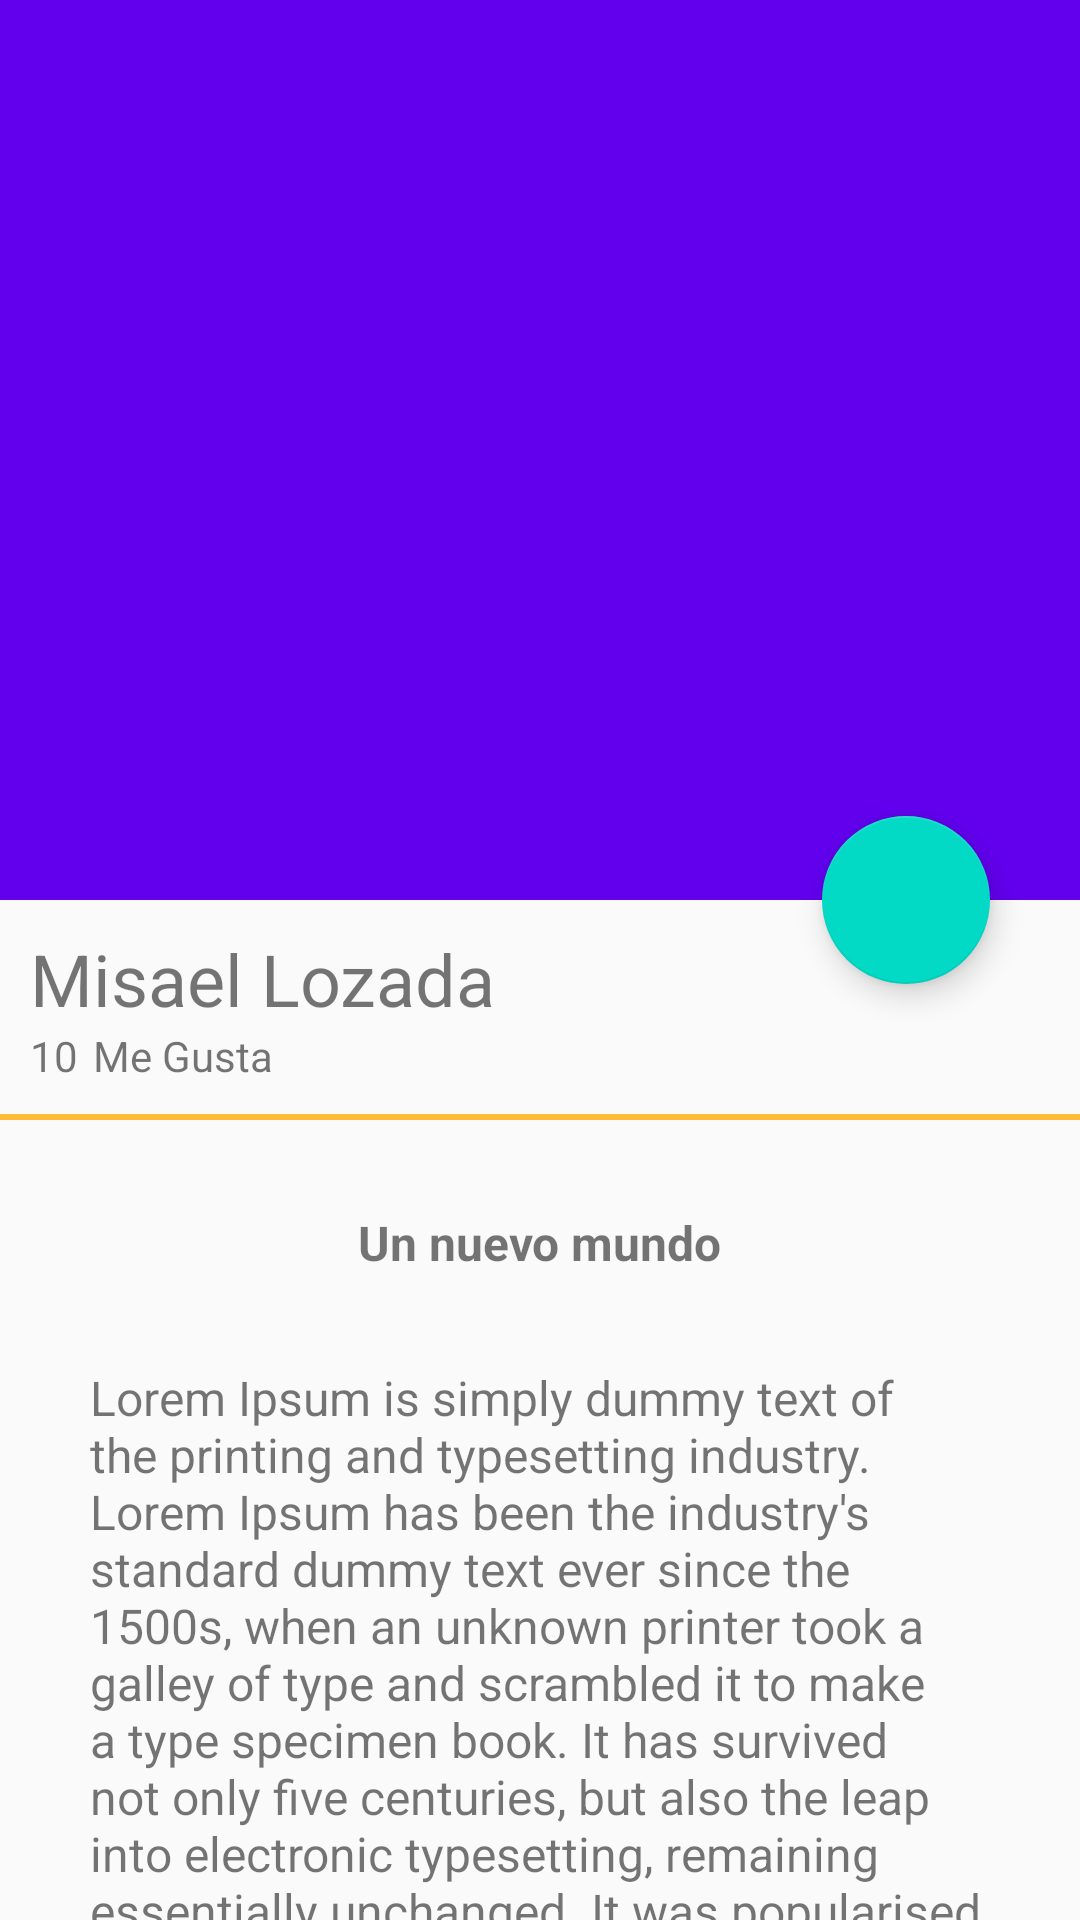

Reconstruct the res/layout file that produces this screen, plus the resources it refers to.
<!-- AndroidManifest.xml: application theme AppTheme -->
<!-- res/layout/activity_image_detail.xml -->
<?xml version="1.0" encoding="utf-8"?>
<androidx.coordinatorlayout.widget.CoordinatorLayout xmlns:android="http://schemas.android.com/apk/res/android"
    xmlns:app="http://schemas.android.com/apk/res-auto"
    xmlns:tools="http://schemas.android.com/tools"
    android:layout_width="match_parent"
    android:layout_height="match_parent"
    tools:context=".view.ImageDetailActivity">

    <com.google.android.material.appbar.AppBarLayout
        android:id="@+id/appbar_image_detail"
        android:layout_width="match_parent"
        android:layout_height="@dimen/height_image_detail"
        android:theme="@style/AppTheme.AppBarOverlay">

        <com.google.android.material.appbar.CollapsingToolbarLayout
            android:id="@+id/collapsing_toolbar_image_detail"
            android:layout_width="match_parent"
            android:layout_height="match_parent"
            app:layout_scrollFlags="scroll|exitUntilCollapsed"
            app:contentScrim="@color/colorPrimary">

            <ImageView
                android:id="@+id/image_image_detail"
                android:layout_width="match_parent"
                android:layout_height="match_parent"
                android:scaleType="centerCrop"
                android:background="@drawable/imagen"
                app:layout_collapseMode="parallax"/>

            <androidx.appcompat.widget.Toolbar
                android:id="@+id/toolbar_image_detail"
                android:layout_width="match_parent"
                android:layout_height="?attr/actionBarSize"
                app:popupTheme="@style/AppTheme.PopupOverlay"
                app:layout_collapseMode="pin"/>
        </com.google.android.material.appbar.CollapsingToolbarLayout>

    </com.google.android.material.appbar.AppBarLayout>

    <androidx.core.widget.NestedScrollView
        android:layout_width="match_parent"
        android:layout_height="match_parent"
        app:layout_behavior="com.google.android.material.appbar.AppBarLayout$ScrollingViewBehavior">

        <LinearLayout
            android:layout_width="match_parent"
            android:layout_height="match_parent"
            android:orientation="vertical">

            <TextView
                android:id="@+id/username_image_detail"
                android:layout_width="match_parent"
                android:layout_height="wrap_content"
                android:textSize="@dimen/textSize_username_image_detail"
                android:text="@string/misael_lozada_cardview"
                android:layout_marginTop="@dimen/marginTop_image_detail"
                android:paddingLeft="@dimen/padding_card"
                android:paddingRight="@dimen/padding_card"/>

            <LinearLayout
                android:layout_width="match_parent"
                android:layout_height="wrap_content"
                android:orientation="horizontal"
                android:paddingBottom="@dimen/padding_card"
                android:paddingLeft="@dimen/padding_card"
                android:paddingRight="@dimen/padding_card">

                <TextView
                    android:layout_width="wrap_content"
                    android:layout_height="wrap_content"
                    android:textSize="@dimen/textSize_megusta_image_detail"
                    android:text="@string/text_cantidad_megusta_image_detail"/>

                <TextView
                    android:layout_width="wrap_content"
                    android:layout_height="wrap_content"
                    android:textSize="@dimen/textSize_megusta_image_detail"
                    android:layout_marginLeft="@dimen/marginLeft_image_megusta_image_detail"
                    android:text="@string/test_megusta_image_detail"/>
            </LinearLayout>

            <View
                android:layout_width="match_parent"
                android:layout_height="@dimen/height_divider_image_detail"
                android:background="@android:color/holo_orange_light">
            </View>

            <TextView
                android:id="@+id/title_image_detail"
                android:layout_width="wrap_content"
                android:layout_height="wrap_content"
                android:textSize="@dimen/textSize_title_image_detail"
                android:text="@string/text_title_image_detail"
                android:textStyle="bold"
                android:paddingTop="@dimen/paddinTop_title_image_detail"
                android:layout_gravity="center_horizontal"/>

            <TextView
                android:id="@+id/content_image_detail"
                android:layout_width="wrap_content"
                android:layout_height="wrap_content"
                android:textSize="@dimen/textSize_title_image_detail"
               android:text="@string/text_content_image_detail"
                android:paddingTop="@dimen/paddinTop_title_image_detail"
                android:paddingLeft="@dimen/paddinTop_title_image_detail"
                android:paddingRight="@dimen/paddinTop_title_image_detail"
                android:layout_gravity="center_horizontal"/>
        </LinearLayout>
    </androidx.core.widget.NestedScrollView>

    <com.google.android.material.floatingactionbutton.FloatingActionButton
        android:id="@+id/fab_image_detail"
        android:layout_width="wrap_content"
        android:layout_height="wrap_content"
        android:src="@drawable/heart"
        app:layout_anchor="@id/image_image_detail"
        app:layout_anchorGravity="bottom|end"
        android:layout_marginEnd="@dimen/marginEnd_fab_image_detail"/>

</androidx.coordinatorlayout.widget.CoordinatorLayout>
<!-- resources referenced by this layout -->
<resources>
  <color name="colorPrimary">#6200EE</color>
  <dimen name="height_divider_image_detail">2dp</dimen>
  <dimen name="height_image_detail">300dp</dimen>
  <dimen name="marginEnd_fab_image_detail">30dp</dimen>
  <dimen name="marginLeft_image_megusta_image_detail">5dp</dimen>
  <dimen name="marginTop_image_detail">10dp</dimen>
  <dimen name="paddinTop_title_image_detail">30dp</dimen>
  <dimen name="padding_card">10dp</dimen>
  <dimen name="textSize_megusta_image_detail">14sp</dimen>
  <dimen name="textSize_title_image_detail">16sp</dimen>
  <dimen name="textSize_username_image_detail">24sp</dimen>
  <string name="misael_lozada_cardview">Misael Lozada</string>
  <string name="test_megusta_image_detail">Me Gusta</string>
  <string name="text_cantidad_megusta_image_detail">10</string>
  <string name="text_content_image_detail">Lorem Ipsum is simply dummy text of the printing and typesetting industry. Lorem Ipsum has been the industry\'s standard dummy text ever since the 1500s, when an unknown printer took a galley of type and scrambled it to make a type specimen book. It has survived not only five centuries, but also the leap into electronic typesetting, remaining essentially unchanged. It was popularised in the 1960s with the release of Letraset sheets containing Lorem Ipsum passages, and more recently with desktop publishing software like Aldus PageMaker including versions of Lorem Ipsum.</string>
  <string name="text_title_image_detail">"Un nuevo mundo"</string>
  <style name="AppTheme.AppBarOverlay" parent="ThemeOverlay.AppCompat.Dark.ActionBar" />
  <style name="AppTheme.PopupOverlay" parent="ThemeOverlay.AppCompat.Light" />
  <style name="AppTheme" parent="Theme.AppCompat.Light.NoActionBar">
          
          <item name="colorPrimary">@color/colorPrimary</item>
          <item name="colorPrimaryDark">@color/colorPrimaryDark</item>
          <item name="colorAccent">@color/colorAccent</item>
      </style>
  <color name="colorPrimaryDark">#ffeb3b</color>
  <color name="colorAccent">#03DAC5</color>
</resources>
